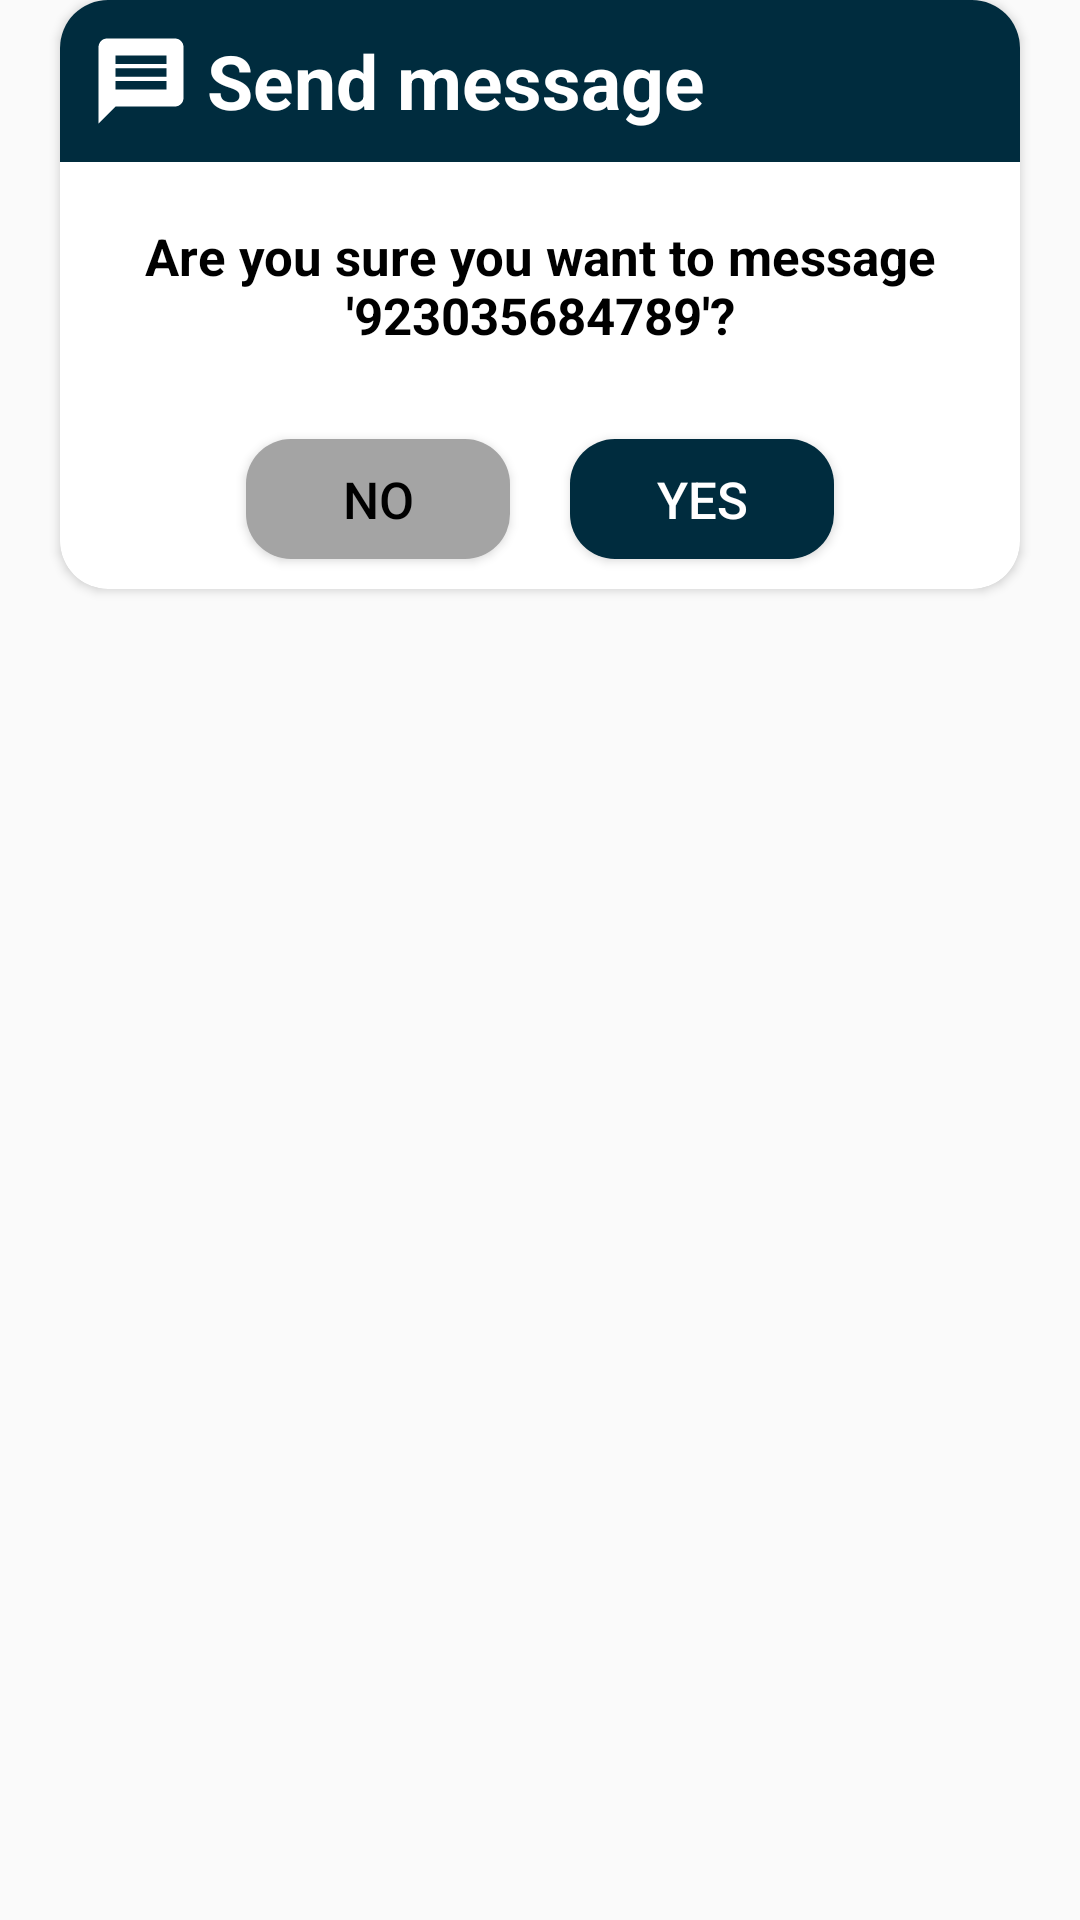

Produce the Android XML layout that renders to this screen, including the resource entries it uses.
<!-- AndroidManifest.xml: application theme Theme.Task_4_CallBacks__Dialogs -->
<!-- res/layout/custom_dialog_box_message.xml -->
<?xml version="1.0" encoding="utf-8"?>
<LinearLayout xmlns:android="http://schemas.android.com/apk/res/android"
    android:layout_width="match_parent"
    android:layout_height="wrap_content"
    xmlns:app="http://schemas.android.com/apk/res-auto"
    android:orientation="vertical">

    <androidx.cardview.widget.CardView
        android:layout_width="match_parent"
        android:layout_height="wrap_content"
        android:layout_marginHorizontal="@dimen/_20dp"
        app:cardBackgroundColor="@color/white"
        app:cardCornerRadius="@dimen/_16dp">

        <LinearLayout
            android:layout_width="match_parent"
            android:layout_height="wrap_content"
            android:gravity="center"
            android:orientation="vertical">

            <TextView
                android:id="@+id/messageTitle"
                android:layout_width="match_parent"
                android:layout_height="wrap_content"
                android:background="@color/dark_blue"
                android:drawableStart="@drawable/message"
                android:drawablePadding="@dimen/_5dp"
                android:padding="@dimen/_10dp"
                android:text="@string/message"
                android:textColor="@color/white"
                android:textSize="@dimen/_25sp"
                android:textStyle="bold" />

            <TextView
                android:id="@+id/messageBody"
                android:layout_width="match_parent"
                android:layout_height="wrap_content"
                android:layout_marginTop="@dimen/_20dp"
                android:gravity="center"
                android:text="@string/sure_to_message"
                android:textColor="@color/black"
                android:textSize="@dimen/_17sp"
                android:textStyle="bold" />

            <LinearLayout
                android:layout_width="match_parent"
                android:layout_height="wrap_content"
                android:layout_marginTop="@dimen/_20dp"
                android:gravity="center"
                android:orientation="horizontal">

                <Button
                    android:id="@+id/messageNoButton"
                    android:layout_width="wrap_content"
                    android:layout_height="@dimen/_40dp"
                    android:layout_margin="@dimen/_10dp"
                    android:background="@drawable/rounded_button_no"
                    android:text="@string/no"
                    android:textColor="@color/black"
                    android:textSize="@dimen/_17sp" />

                <Button
                    android:id="@+id/messageYesButton"
                    android:layout_width="wrap_content"
                    android:layout_height="@dimen/_40dp"
                    android:layout_margin="@dimen/_10dp"
                    android:background="@drawable/rounded_button"
                    android:text="@string/yes"
                    android:textColor="@color/white"
                    android:textSize="@dimen/_17sp" />
            </LinearLayout>
        </LinearLayout>

    </androidx.cardview.widget.CardView>

</LinearLayout>
<!-- resources referenced by this layout -->
<resources>
  <color name="black">#FF000000</color>
  <color name="dark_blue">#002C3E</color>
  <color name="white">#FFFFFFFF</color>
  <dimen name="_10dp">10dp</dimen>
  <dimen name="_16dp">16dp</dimen>
  <dimen name="_17sp">17sp</dimen>
  <dimen name="_20dp">20dp</dimen>
  <dimen name="_25sp">25sp</dimen>
  <dimen name="_40dp">40dp</dimen>
  <dimen name="_5dp">5dp</dimen>
  <!-- drawable message (drawable) -->
  <vector android:autoMirrored="true" android:height="34dp"
      android:tint="#FFFFFF" android:viewportHeight="24"
      android:viewportWidth="24" android:width="34dp" xmlns:android="http://schemas.android.com/apk/res/android">
      <path android:fillColor="@android:color/white" android:pathData="M20,2L4,2c-1.1,0 -1.99,0.9 -1.99,2L2,22l4,-4h14c1.1,0 2,-0.9 2,-2L22,4c0,-1.1 -0.9,-2 -2,-2zM18,14L6,14v-2h12v2zM18,11L6,11L6,9h12v2zM18,8L6,8L6,6h12v2z"/>
  </vector>
  <!-- drawable rounded_button (drawable) -->
  <?xml version="1.0" encoding="utf-8"?>
  <shape xmlns:android="http://schemas.android.com/apk/res/android"
      android:padding="10dp"
      android:shape="rectangle"
      >
      <solid android:color="@color/dark_blue" />
  
      <corners
          android:bottomLeftRadius="@dimen/_15dp"
          android:bottomRightRadius="@dimen/_15dp"
          android:topLeftRadius="@dimen/_15dp"
          android:topRightRadius="@dimen/_15dp" />
  
  </shape>
  <!-- drawable rounded_button_no (drawable) -->
  <?xml version="1.0" encoding="utf-8"?>
  <shape xmlns:android="http://schemas.android.com/apk/res/android"
      android:padding="10dp"
      android:shape="rectangle"
      >
      <solid android:color="@color/grey" />
  
      <corners
          android:bottomLeftRadius="@dimen/_15dp"
          android:bottomRightRadius="@dimen/_15dp"
          android:topLeftRadius="@dimen/_15dp"
          android:topRightRadius="@dimen/_15dp" />
  
  </shape>
  <string name="message">Send message</string>
  <string name="no">No</string>
  <string name="sure_to_message">Are you sure you want to message \'923035684789\'?</string>
  <string name="yes">Yes</string>
  <style name="Theme.Task_4_CallBacks__Dialogs" parent="Base.Theme.Task_4_CallBacks__Dialogs" />
  <dimen name="_15dp">15dp</dimen>
  <color name="grey">#A4A4A4</color>
  <style name="Base.Theme.Task_4_CallBacks__Dialogs" parent="Theme.AppCompat.DayNight.NoActionBar">
          
          
      </style>
</resources>
